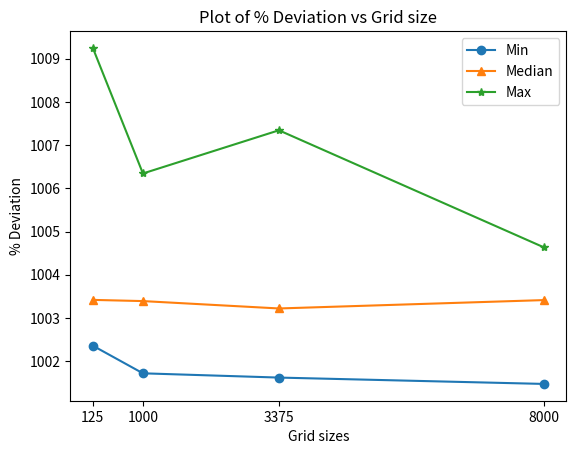

This chart was generated by the following Python code: (Note: this script raises an exception after producing the figure.)
import matplotlib.pyplot as plt
import numpy as np

mp_10= """1003.71230743 1003.39109618 1002.86603658 1003.09716119 1006.3435667
 1004.13311453 1003.61236341 1003.02168422 1003.25317709 1002.97665097
 1003.35043242 1003.78788923 1001.72002578 1002.96967068 1003.37527361
 1005.10584612 1003.16226849 1002.73498981 1003.84699051 1004.67325986
 1004.3526509  1003.38015413 1003.48282668 1002.96967068 1004.18485586
 1004.0202895  1003.712091   1002.76696866 1003.26242537 1005.29542878
 1003.40668588"""
mp_15="""1002.99905983 1004.05967982 1003.83819571 1007.34264928 1002.29757375
 1005.69218523 1004.19115723 1003.22406167 1002.66559229 1002.96967068
 1005.48628867 1003.91302371 1004.40808747 1002.26703258 1003.52851059
 1001.62149606 1002.3397849  1002.10428731 1003.22041311 1002.44582739
 1004.55396863 1002.70804265 1004.28579581 1004.25977921 1002.36062163
 1003.22960953 1001.94492839 1002.64186796 1004.18485586 1003.0370076
 1001.92064129"""
mp_20="""1004.18485586 1003.33130033 1002.57638556 1003.42420134 1003.4140062
 1002.83065876 1003.14021919 1003.52932678 1004.63586511 1003.78585923
 1003.01685113 1004.3180602  1003.23164801 1003.82673649 1001.86874741
 1004.11954418 1004.18485586 1003.69400868 1003.84144229 1003.13392229
 1003.15747958 1002.96967068 1003.40782176 1004.62488331 1004.18485586
 1001.49506856 1002.57746499 1004.18485586 1001.47464244 1004.10398702
 1003.24894903
"""
mp_5="""1003.56737975 1003.19267592 1003.01874497 1002.96967068 1006.3908015
 1003.35291106 1003.23828969 1003.75884096 1002.96967068 1003.42710239
 1003.91301894 1003.39279462 1002.96967068 1003.34173037 1002.35916092
 1003.83035239 1003.3557296  1004.05081993 1002.89615293 1003.41881306
 1004.85863524 1006.90726177 1003.2191138  1003.46696599 1004.05071243
 1002.86837095 1002.99125401 1006.47923184 1009.24841529 1006.42240959
 1003.99783804"""
divs=[mp_5,mp_10,mp_15,mp_20]
newdivs=[]
for i in range(len(divs)):
    newdivs.append(list(map(float,list(divs[i].split()))))

mins=[]
medians=[]
maxes=[]
for i in range(len(divs)):
    mins.append(np.min(newdivs[i]))
    maxes.append(np.max(newdivs[i]))
    medians.append(np.median(newdivs[i]))
x=[125,1000,3375,8000]

plt.plot(x,mins,'o-',label='Min')

plt.plot(x,medians,'^-',label='Median')

plt.plot(x,maxes,'*-',label='Max')


plt.xlabel('Grid sizes')
plt.ylabel("% Deviation")
plt.title("Plot of % Deviation vs Grid size")
plt.xticks(x,x)
plt.legend()
plt.savefig('../imgs/min_median_max.png')
plt.show()
